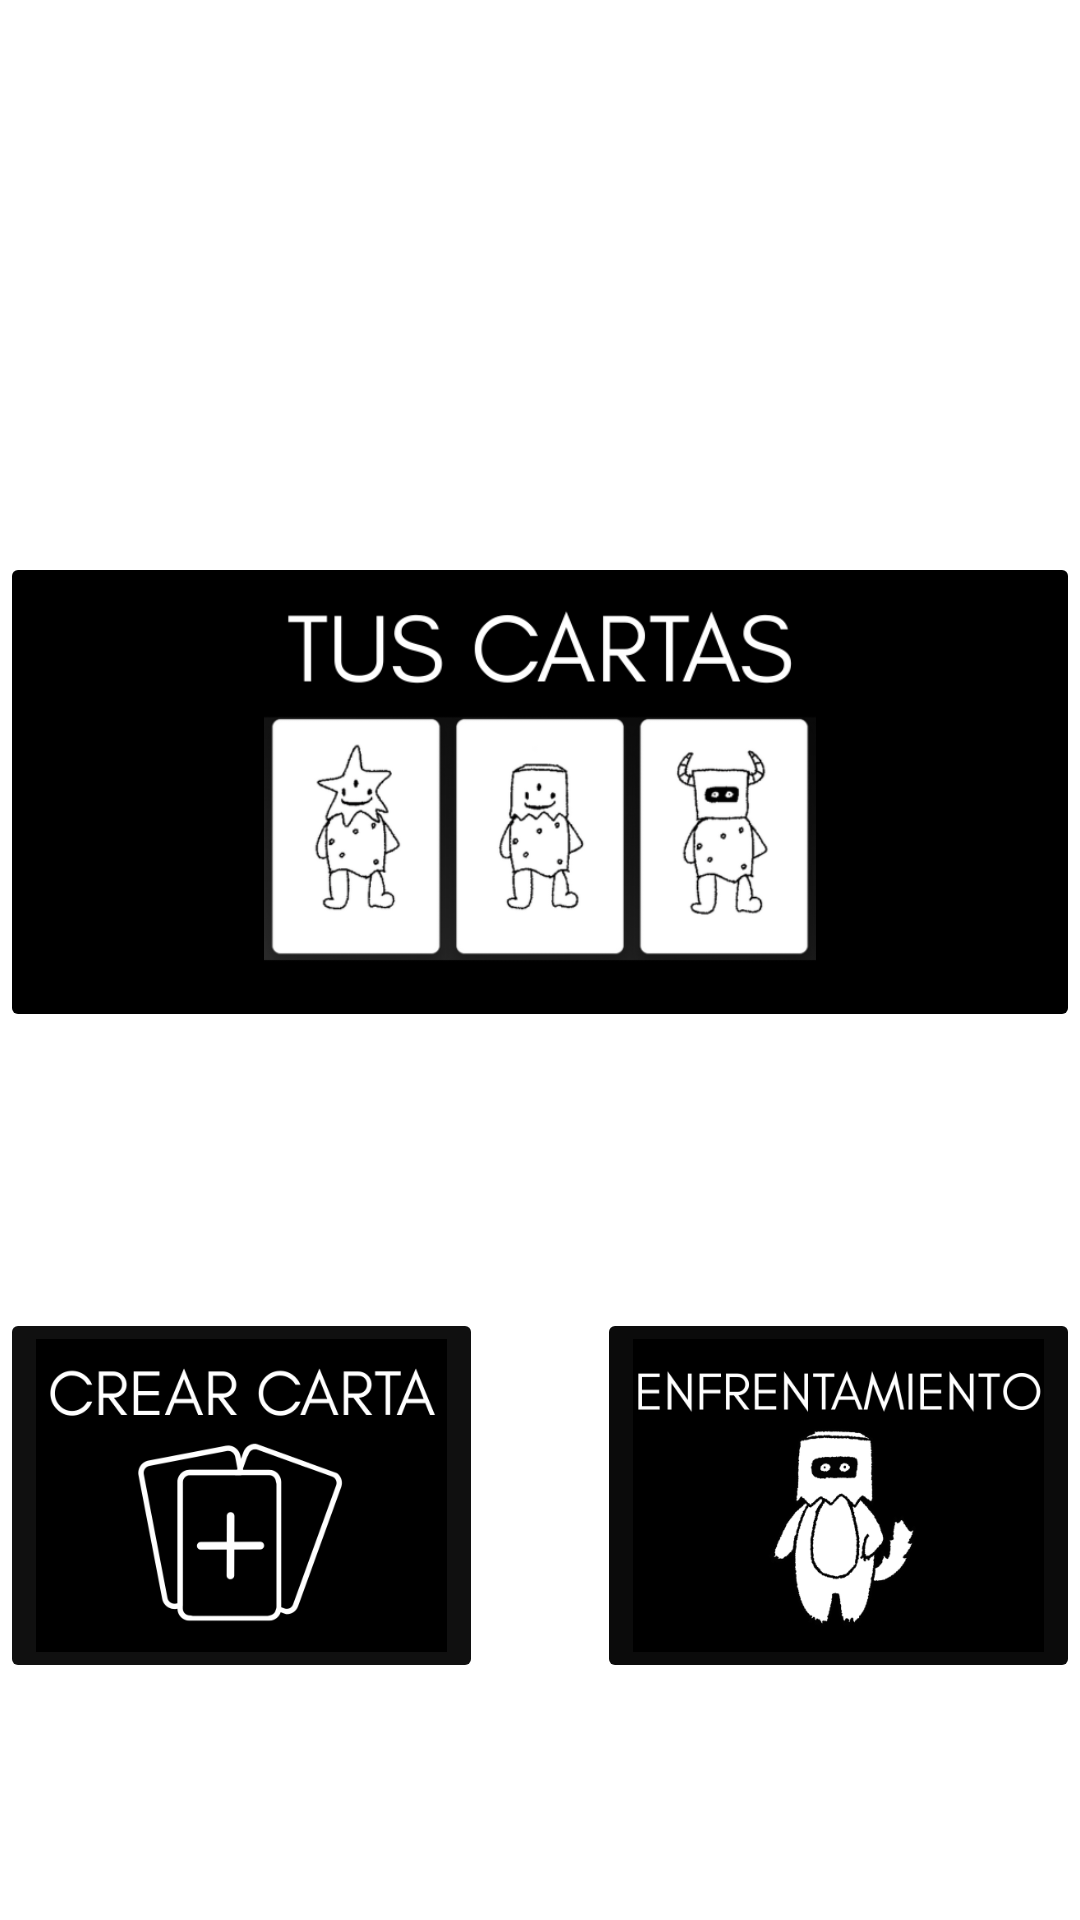

Produce the Android XML layout that renders to this screen, including the resource entries it uses.
<!-- AndroidManifest.xml: application theme Theme.JuegoCartas -->
<!-- res/layout/fragment_home.xml -->
<?xml version="1.0" encoding="utf-8"?>
<androidx.constraintlayout.widget.ConstraintLayout xmlns:android="http://schemas.android.com/apk/res/android"
    xmlns:app="http://schemas.android.com/apk/res-auto"
    xmlns:tools="http://schemas.android.com/tools"
    android:layout_width="match_parent"
    android:layout_height="match_parent"
    android:background="#FFFFFF"
    tools:context=".ui.home.HomeFragment">

    <ImageButton
        android:id="@+id/iBTusCartas"
        android:layout_width="wrap_content"
        android:layout_height="160dp"
        android:layout_marginTop="184dp"
        android:backgroundTint="#000000"
        android:scaleType="fitCenter"
        android:src="@drawable/tus_cartas"
        app:layout_constraintEnd_toEndOf="parent"
        app:layout_constraintHorizontal_bias="0.0"
        app:layout_constraintStart_toStartOf="parent"
        app:layout_constraintTop_toTopOf="parent" />

    <ImageButton
        android:id="@+id/iBCrearCartas"
        android:layout_width="161dp"
        android:layout_height="125dp"
        android:layout_marginTop="92dp"
        android:backgroundTint="#101010"
        android:scaleType="fitCenter"
        android:src="@drawable/crear_carta"
        app:layout_constraintStart_toStartOf="parent"
        app:layout_constraintTop_toBottomOf="@+id/iBTusCartas" />

    <ImageButton
        android:id="@+id/iBEnfrentamiento"
        android:layout_width="161dp"
        android:layout_height="125dp"
        android:layout_marginTop="92dp"
        android:backgroundTint="#0B0B0B"
        android:scaleType="fitCenter"
        android:src="@drawable/enfrentamiento"
        app:layout_constraintEnd_toEndOf="parent"
        app:layout_constraintHorizontal_bias="1.0"
        app:layout_constraintStart_toEndOf="@+id/iBCrearCartas"
        app:layout_constraintTop_toBottomOf="@+id/iBTusCartas" />
</androidx.constraintlayout.widget.ConstraintLayout>
<!-- resources referenced by this layout -->
<resources>
  <!-- drawable crear_carta: png bitmap (drawable, 20062 bytes) -->
  <!-- drawable enfrentamiento: png bitmap (drawable, 29648 bytes) -->
  <!-- drawable tus_cartas: png bitmap (drawable, 53304 bytes) -->
  <style name="Theme.JuegoCartas" parent="Theme.MaterialComponents.DayNight.DarkActionBar">
          
          <item name="colorPrimary">@color/purple_500</item>
          <item name="colorPrimaryVariant">@color/purple_700</item>
          <item name="colorOnPrimary">@color/white</item>
          
          <item name="colorSecondary">@color/teal_200</item>
          <item name="colorSecondaryVariant">@color/teal_700</item>
          <item name="colorOnSecondary">@color/black</item>
          
          <item name="android:statusBarColor">?attr/colorPrimaryVariant</item>
          
      </style>
  <!-- not gathered from this repository: default colours our renderer supplied (Android Studio template values) -->
  <color name="purple_500">#FF6200EE</color>
  <color name="purple_700">#FF3700B3</color>
  <color name="teal_200">#FF03DAC5</color>
  <color name="teal_700">#FF018786</color>
  <color name="black">#FF000000</color>
  <color name="white">#FFFFFFFF</color>
</resources>
